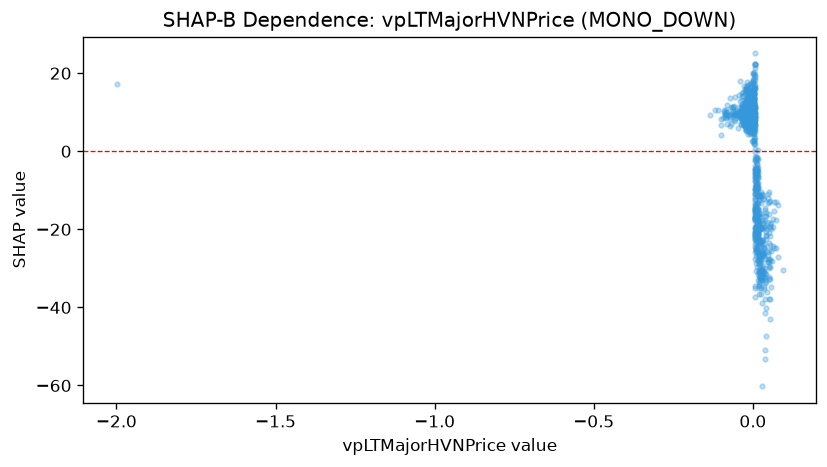

The file beside this chart, header and first rows:
feature_value, shap_value
0.0403, -40.03
0.0376, -51
0.03946, -53.29
0.03418, -19.48
0.05502, -37.97
0.0726, -17.72
0.05256, -24.05
0.0607, -28.03
0.079, -27.1
0.09315, -30.49
0.07267, -13.05
0.06692, -13.01
0.04962, -32.75
0.05021, -27.82
0.063, -19.33
0.0391, -32.88
0.03301, -18.41
0.05359, -12.71
0.06319, -17.28
0.05532, -18.54
0.04873, -18.19
0.05171, -20.82
0.05697, -18.45
0.05257, -32.68
0.0399, -16.57
0.03371, -26.91
0.03163, -11.18
0.02759, -11.04
0.0314, -12.21
0.04868, -10.9
0.03647, -12.21
0.04658, -11.92
0.03705, -27.55
0.05396, -21.66
0.04955, -25.18
0.01389, -5.014
0.01459, -21.12
0.02486, -11.53
0.01898, -11.57
0.01753, -11.36
0.01312, -22.73
0.0135, -22.67
0.01505, -18.25
0.02602, -10.55
0.02281, -11.25
0.02138, -22.99
0.01686, -23.16
0.024, -11.68
0.01692, -21.22
0.01467, -18.77
0.005371, 19.05
0.004203, 9.625
0.004568, 7.977
0.004547, 9.423
0.003958, 10.13
0.00624, -10.94
0.007821, -21.06
0.004243, 9.525
0.003908, 9.579
0.001473, 7.874
... 1,147 more rows
